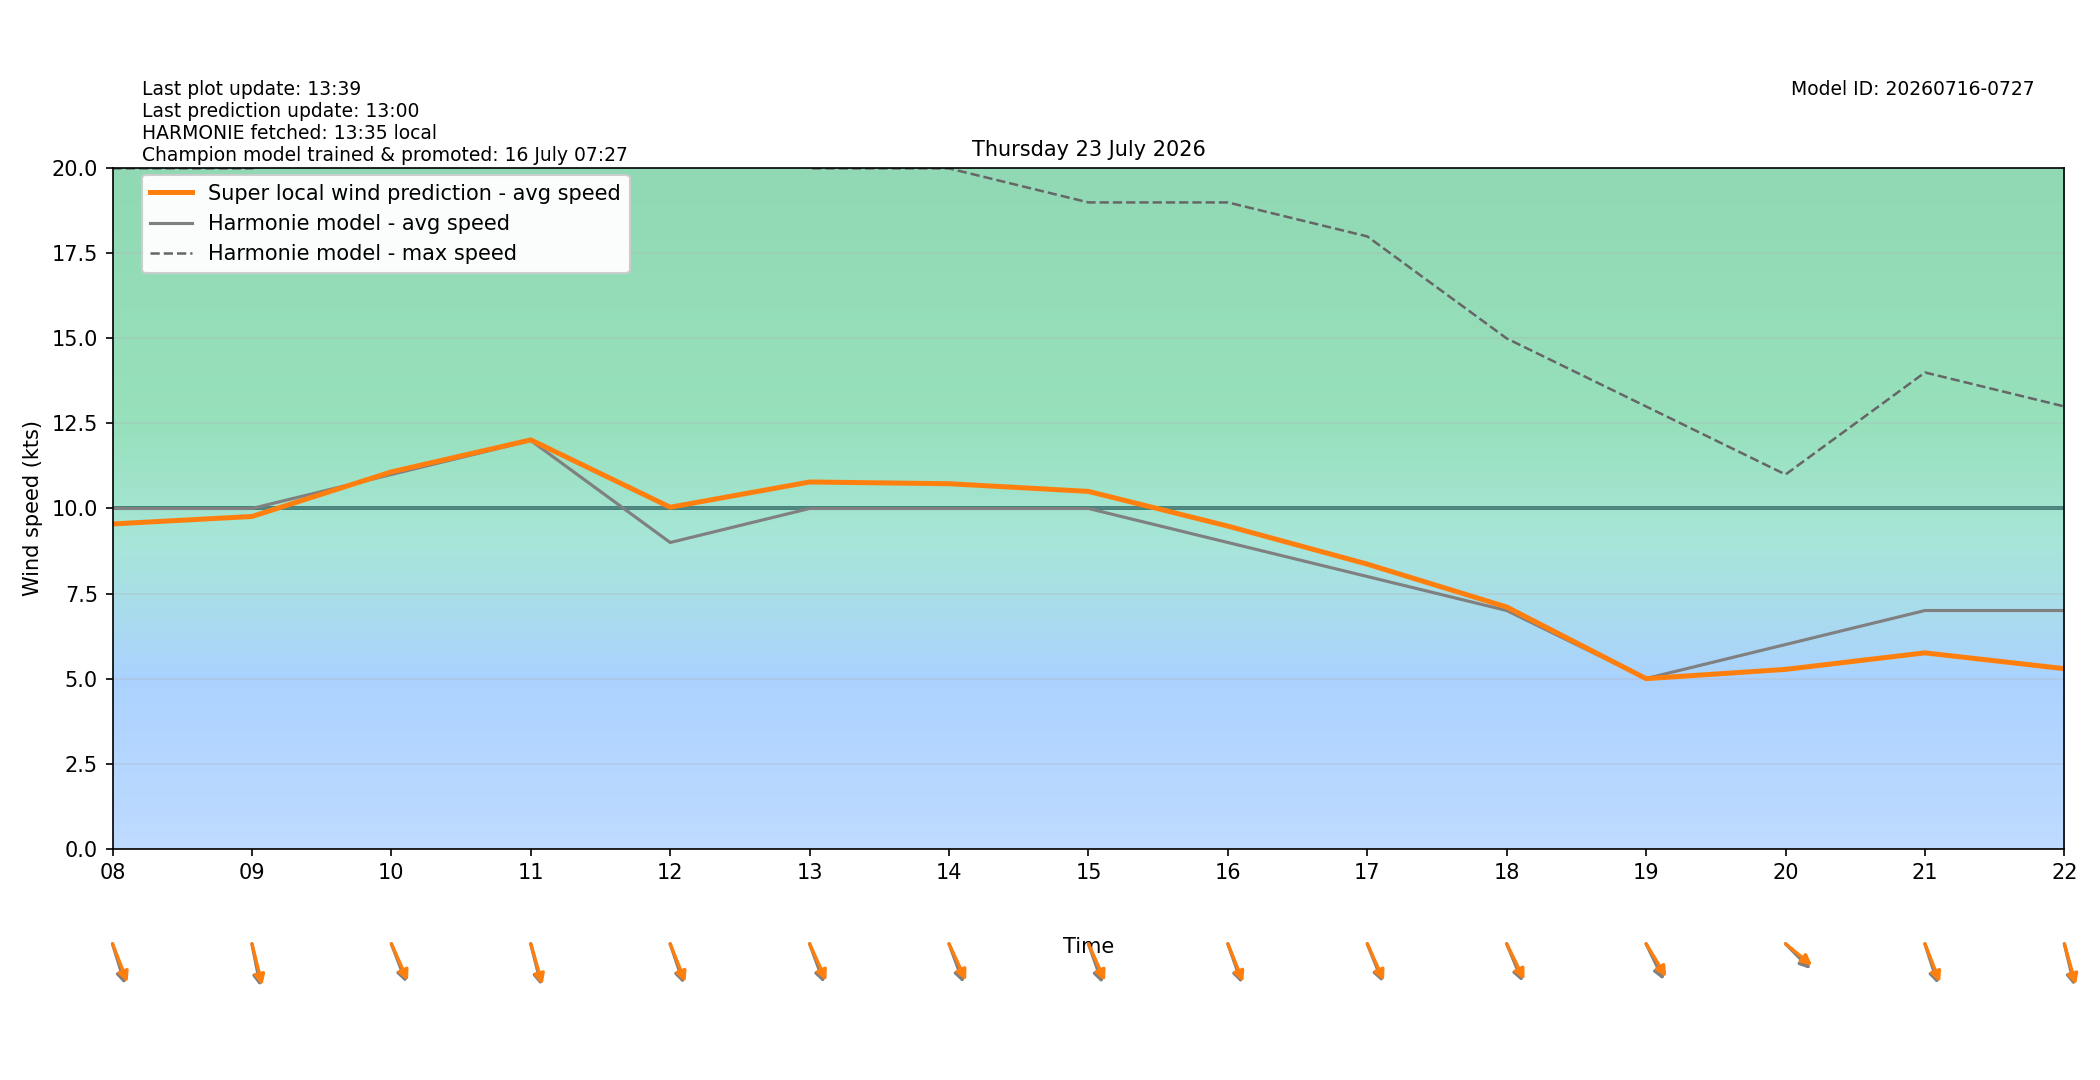

Values plotted in this chart, from the file beside it:
target_time_utc, target_time_local, hour_utc, hour_local, forecast_wind_speed, forecast_wind_min, forecast_wind_max, lstm_pred_wind_speed, delta_speed_lstm_minus_forecast, forecast_wind_dir_deg, lstm_pred_wind_dir_deg, delta_dir_lstm_minus_forecast
2026-07-22T22:00:00Z, 2026-07-23T00:00:00+0200, 22, 00, 10.0, 10.0, 19.0, 7.876, -2.124, 329.0, 328.2, -0.8122
2026-07-22T23:00:00Z, 2026-07-23T01:00:00+0200, 23, 01, 9.0, 9.0, 18.0, 7.042, -1.958, 332.0, 329.1, -2.943
2026-07-23T00:00:00Z, 2026-07-23T02:00:00+0200, 00, 02, 9.0, 9.0, 16.0, 7.142, -1.858, 317.0, 313.9, -3.149
2026-07-23T01:00:00Z, 2026-07-23T03:00:00+0200, 01, 03, 6.0, 6.0, 15.0, 5.46, -0.54, 310.0, 306.7, -3.262
2026-07-23T02:00:00Z, 2026-07-23T04:00:00+0200, 02, 04, 8.0, 8.0, 17.0, 6.629, -1.371, 330.0, 326.7, -3.285
2026-07-23T03:00:00Z, 2026-07-23T05:00:00+0200, 03, 05, 7.0, 7.0, 16.0, 5.834, -1.166, 343.0, 340.8, -2.222
2026-07-23T04:00:00Z, 2026-07-23T06:00:00+0200, 04, 06, 5.0, 5.0, 13.0, 4.926, -0.07387, 332.0, 329.4, -2.558
2026-07-23T05:00:00Z, 2026-07-23T07:00:00+0200, 05, 07, 8.0, 8.0, 14.0, 6.928, -1.072, 338.0, 334.3, -3.706
2026-07-23T06:00:00Z, 2026-07-23T08:00:00+0200, 06, 08, 10.0, 10.0, 20.0, 9.545, -0.455, 336.0, 330.8, -5.233
2026-07-23T07:00:00Z, 2026-07-23T09:00:00+0200, 07, 09, 10.0, 10.0, 20.0, 9.766, -0.2344, 344.0, 340.2, -3.793
2026-07-23T08:00:00Z, 2026-07-23T10:00:00+0200, 08, 10, 11.0, 11.0, 21.0, 11.08, 0.07656, 331.0, 327.3, -3.749
2026-07-23T09:00:00Z, 2026-07-23T11:00:00+0200, 09, 11, 12.0, 12.0, 24.0, 12.02, 0.01788, 340.0, 337.5, -2.542
2026-07-23T10:00:00Z, 2026-07-23T12:00:00+0200, 10, 12, 9.0, 9.0, 22.0, 10.04, 1.037, 334.0, 330.3, -3.685
2026-07-23T11:00:00Z, 2026-07-23T13:00:00+0200, 11, 13, 10.0, 10.0, 20.0, 10.78, 0.7798, 332.0, 327, -5.025
2026-07-23T12:00:00Z, 2026-07-23T14:00:00+0200, 12, 14, 10.0, 10.0, 20.0, 10.73, 0.7285, 332.0, 326.2, -5.77
2026-07-23T13:00:00Z, 2026-07-23T15:00:00+0200, 13, 15, 10.0, 10.0, 19.0, 10.5, 0.5026, 333.0, 327.3, -5.669
2026-07-23T14:00:00Z, 2026-07-23T16:00:00+0200, 14, 16, 9.0, 9.0, 19.0, 9.482, 0.4821, 333.0, 330, -3.035
2026-07-23T15:00:00Z, 2026-07-23T17:00:00+0200, 15, 17, 8.0, 8.0, 18.0, 8.364, 0.3638, 330.0, 327.1, -2.945
2026-07-23T16:00:00Z, 2026-07-23T18:00:00+0200, 16, 18, 7.0, 7.0, 15.0, 7.103, 0.1033, 329.0, 324.7, -4.278
2026-07-23T17:00:00Z, 2026-07-23T19:00:00+0200, 17, 19, 5.0, 5.0, 13.0, 4.996, -0.003748, 325.0, 318.9, -6.084
2026-07-23T18:00:00Z, 2026-07-23T20:00:00+0200, 18, 20, 6.0, 6.0, 11.0, 5.269, -0.7311, 305.0, 299.5, -5.501
2026-07-23T19:00:00Z, 2026-07-23T21:00:00+0200, 19, 21, 7.0, 7.0, 14.0, 5.755, -1.245, 335.0, 330.7, -4.292
2026-07-23T20:00:00Z, 2026-07-23T22:00:00+0200, 20, 22, 7.0, 7.0, 13.0, 5.29, -1.71, 341.0, 338, -2.998
2026-07-23T21:00:00Z, 2026-07-23T23:00:00+0200, 21, 23, 5.0, 5.0, 12.0, 3.839, -1.161, 349.0, 345.4, -3.62
